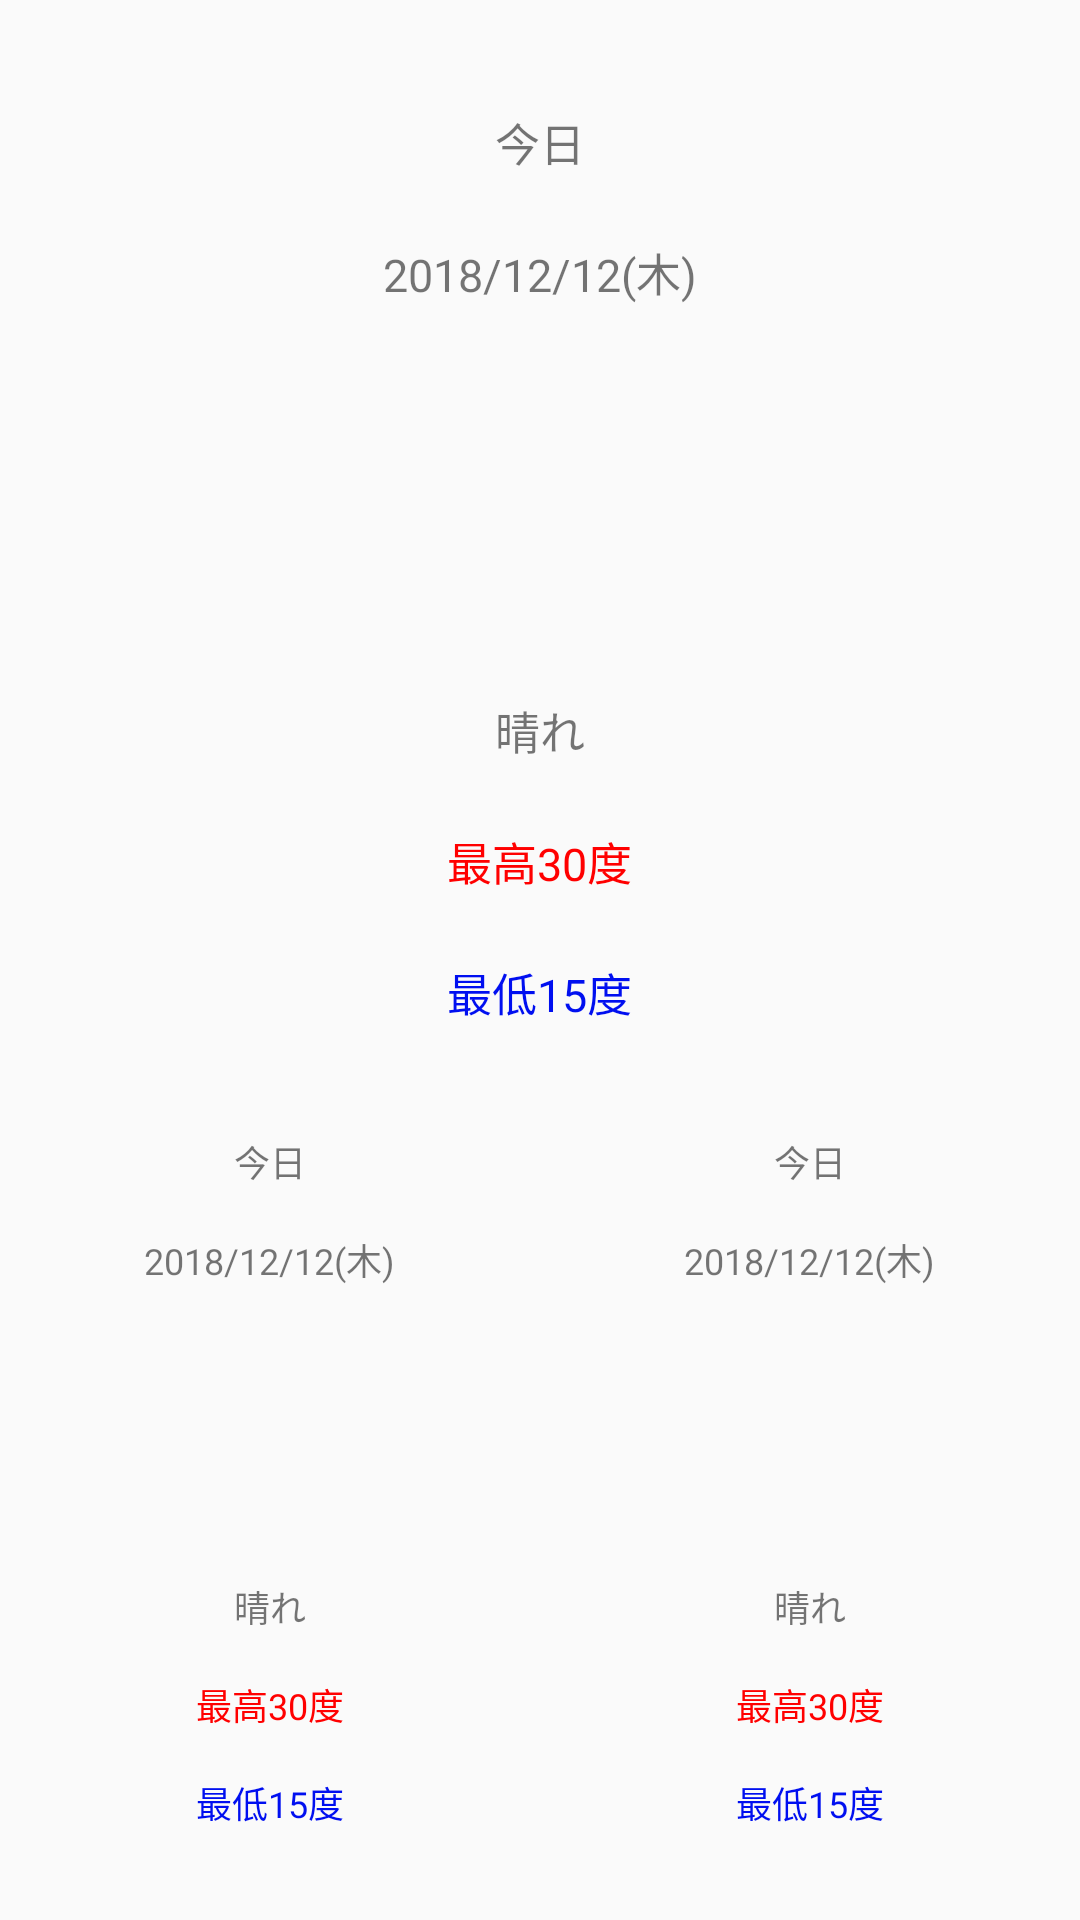

This screen was rendered from an Android layout file. Write that file and the resources it references.
<!-- AndroidManifest.xml: application theme AppTheme -->
<!-- res/layout/activity_weather.xml -->
<?xml version="1.0" encoding="utf-8"?>
<android.support.constraint.ConstraintLayout xmlns:android="http://schemas.android.com/apk/res/android"
    xmlns:app="http://schemas.android.com/apk/res-auto"
    xmlns:tools="http://schemas.android.com/tools"
    android:layout_width="match_parent"
    android:layout_height="match_parent"
    tools:context=".WeatherActivity">

    <LinearLayout
        android:layout_width="match_parent"
        android:layout_height="match_parent"
        android:layout_marginTop="15dp"
        android:layout_marginBottom="15dp"
        android:orientation="vertical">

        <LinearLayout
            android:layout_width="match_parent"
            android:layout_height="0dp"
            android:gravity="center"
            android:layout_weight="4"
            android:orientation="vertical">
            <TextView
                android:id="@+id/textView_today_subdate"
                android:layout_width="wrap_content"
                android:layout_height="0dp"
                android:layout_weight="1"
                android:textSize="15sp"
                android:gravity="bottom"
                android:text="今日" />
            <TextView
                android:id="@+id/textView_today_date"
                android:layout_width="wrap_content"
                android:layout_height="0dp"
                android:layout_weight="1"
                android:textSize="15sp"
                android:gravity="bottom"
                android:text="2018/12/12(木)" />
            <ImageView
                android:id="@+id/imageView_today"
                android:layout_width="100dp"
                android:layout_height="0dp"
                android:layout_weight="3"
                app:srcCompat="@drawable/icon_no_image" />
            <TextView
                android:id="@+id/textView_today_telop"
                android:layout_width="wrap_content"
                android:layout_height="0dp"
                android:layout_weight="1"
                android:textSize="15sp"
                android:gravity="top"
                android:text="晴れ" />
            <LinearLayout
                android:layout_width="wrap_content"
                android:layout_height="0dp"
                android:layout_weight="1"
                android:orientation="horizontal">
                <TextView
                    android:layout_width="wrap_content"
                    android:layout_height="match_parent"
                    android:textSize="15sp"
                    android:text="最高"
                    android:gravity="top"
                    android:textColor="#ff0000"/>
                <TextView
                    android:id="@+id/textView_today_max_celsius"
                    android:layout_width="wrap_content"
                    android:layout_height="match_parent"
                    android:textSize="15sp"
                    android:text="30度"
                    android:gravity="top"
                    android:textColor="#ff0000"/>
            </LinearLayout>
            <LinearLayout
                android:layout_width="wrap_content"
                android:layout_height="0dp"
                android:layout_weight="1"
                android:orientation="horizontal">
                <TextView
                    android:layout_width="wrap_content"
                    android:layout_height="match_parent"
                    android:textSize="15sp"
                    android:text="最低"
                    android:gravity="top"
                    android:textColor="#000ff0"/>
                <TextView
                    android:id="@+id/textView_today_min_celsius"
                    android:layout_width="wrap_content"
                    android:layout_height="match_parent"
                    android:textSize="15sp"
                    android:text="15度"
                    android:gravity="top"
                    android:textColor="#000ff0"/>
            </LinearLayout>
        </LinearLayout>

        <LinearLayout
            android:layout_width="match_parent"
            android:layout_height="0dp"
            android:layout_weight="3"
            android:orientation="horizontal">

            <LinearLayout
                android:layout_width="0dp"
                android:layout_height="match_parent"
                android:gravity="center"
                android:layout_weight="1"
                android:orientation="vertical">
                <TextView
                    android:id="@+id/textView_tomorrow_subdate"
                    android:layout_width="wrap_content"
                    android:layout_height="0dp"
                    android:layout_weight="1"
                    android:textSize="12sp"
                    android:gravity="bottom"
                    android:text="今日" />
                <TextView
                    android:id="@+id/textView_tomorrow_date"
                    android:layout_width="wrap_content"
                    android:layout_height="0dp"
                    android:layout_weight="1"
                    android:textSize="12sp"
                    android:gravity="bottom"
                    android:text="2018/12/12(木)" />
                <ImageView
                    android:id="@+id/imageView_tomorrow"
                    android:layout_width="80dp"
                    android:layout_height="0dp"
                    android:layout_weight="3"
                    app:srcCompat="@drawable/icon_no_image" />
                <TextView
                    android:id="@+id/textView_tomorrow_telop"
                    android:layout_width="wrap_content"
                    android:layout_height="0dp"
                    android:layout_weight="1"
                    android:textSize="12sp"
                    android:gravity="top"
                    android:text="晴れ" />
                <LinearLayout
                    android:layout_width="wrap_content"
                    android:layout_height="0dp"
                    android:layout_weight="1"
                    android:orientation="horizontal">
                    <TextView
                        android:layout_width="wrap_content"
                        android:layout_height="wrap_content"
                        android:textSize="12sp"
                        android:text="最高"
                        android:gravity="top"
                        android:textColor="#ff0000"/>
                    <TextView
                        android:id="@+id/textView_tomorrow_max_celsius"
                        android:layout_width="wrap_content"
                        android:layout_height="wrap_content"
                        android:textSize="12sp"
                        android:text="30度"
                        android:gravity="top"
                        android:textColor="#ff0000"/>
                </LinearLayout>
                <LinearLayout
                    android:layout_width="wrap_content"
                    android:layout_height="0dp"
                    android:layout_weight="1"
                    android:orientation="horizontal">
                    <TextView
                        android:layout_width="wrap_content"
                        android:layout_height="wrap_content"
                        android:textSize="12sp"
                        android:text="最低"
                        android:gravity="top"
                        android:textColor="#000ff0"/>
                    <TextView
                        android:id="@+id/textView_tomorrow_min_celsius"
                        android:layout_width="wrap_content"
                        android:layout_height="wrap_content"
                        android:textSize="12sp"
                        android:text="15度"
                        android:gravity="top"
                        android:textColor="#000ff0"/>
                </LinearLayout>
            </LinearLayout>

            <LinearLayout
                android:layout_width="0dp"
                android:layout_height="match_parent"
                android:gravity="center"
                android:layout_weight="1"
                android:orientation="vertical">
                <TextView
                    android:id="@+id/textView_day_after_tomorrow_subdate"
                    android:layout_width="wrap_content"
                    android:layout_height="0dp"
                    android:layout_weight="1"
                    android:textSize="12sp"
                    android:gravity="bottom"
                    android:text="今日" />
                <TextView
                    android:id="@+id/textView_day_after_tomorrow_date"
                    android:layout_width="wrap_content"
                    android:layout_height="0dp"
                    android:layout_weight="1"
                    android:textSize="12sp"
                    android:gravity="bottom"
                    android:text="2018/12/12(木)" />
                <ImageView
                    android:id="@+id/imageView_day_after_tomorrow"
                    android:layout_width="80dp"
                    android:layout_height="0dp"
                    android:layout_weight="3"
                    app:srcCompat="@drawable/icon_no_image" />
                <TextView
                    android:id="@+id/textView_day_after_tomorrow_telop"
                    android:layout_width="wrap_content"
                    android:layout_height="0dp"
                    android:layout_weight="1"
                    android:textSize="12sp"
                    android:gravity="top"
                    android:text="晴れ" />
                <LinearLayout
                    android:layout_width="wrap_content"
                    android:layout_height="0dp"
                    android:layout_weight="1"
                    android:orientation="horizontal">
                    <TextView
                        android:layout_width="wrap_content"
                        android:layout_height="match_parent"
                        android:textSize="12sp"
                        android:text="最高"
                        android:gravity="top"
                        android:textColor="#ff0000"/>
                    <TextView
                        android:id="@+id/textView_day_after_tomorrow_max_celsius"
                        android:layout_width="wrap_content"
                        android:layout_height="match_parent"
                        android:textSize="12sp"
                        android:text="30度"
                        android:gravity="top"
                        android:textColor="#ff0000"/>
                </LinearLayout>
                <LinearLayout
                    android:layout_width="wrap_content"
                    android:layout_height="0dp"
                    android:layout_weight="1"
                    android:orientation="horizontal">
                    <TextView
                        android:layout_width="wrap_content"
                        android:layout_height="match_parent"
                        android:textSize="12sp"
                        android:text="最低"
                        android:gravity="top"
                        android:textColor="#000ff0"/>
                    <TextView
                        android:id="@+id/textView_day_after_tomorrow_min_celsius"
                        android:layout_width="wrap_content"
                        android:layout_height="match_parent"
                        android:textSize="12sp"
                        android:text="15度"
                        android:gravity="top"
                        android:textColor="#000ff0"/>
                </LinearLayout>
            </LinearLayout>

        </LinearLayout>

    </LinearLayout>
</android.support.constraint.ConstraintLayout>
<!-- resources referenced by this layout -->
<resources>
  <style name="AppTheme" parent="Theme.AppCompat.Light.DarkActionBar">
          
          <item name="colorPrimary">@color/colorPrimary</item>
          <item name="colorPrimaryDark">@color/colorPrimaryDark</item>
          <item name="colorAccent">@color/colorAccent</item>
      </style>
  <color name="colorPrimary">#2851cc</color>
  <color name="colorPrimaryDark">#2040a1</color>
  <color name="colorAccent">#2851cc</color>
</resources>
